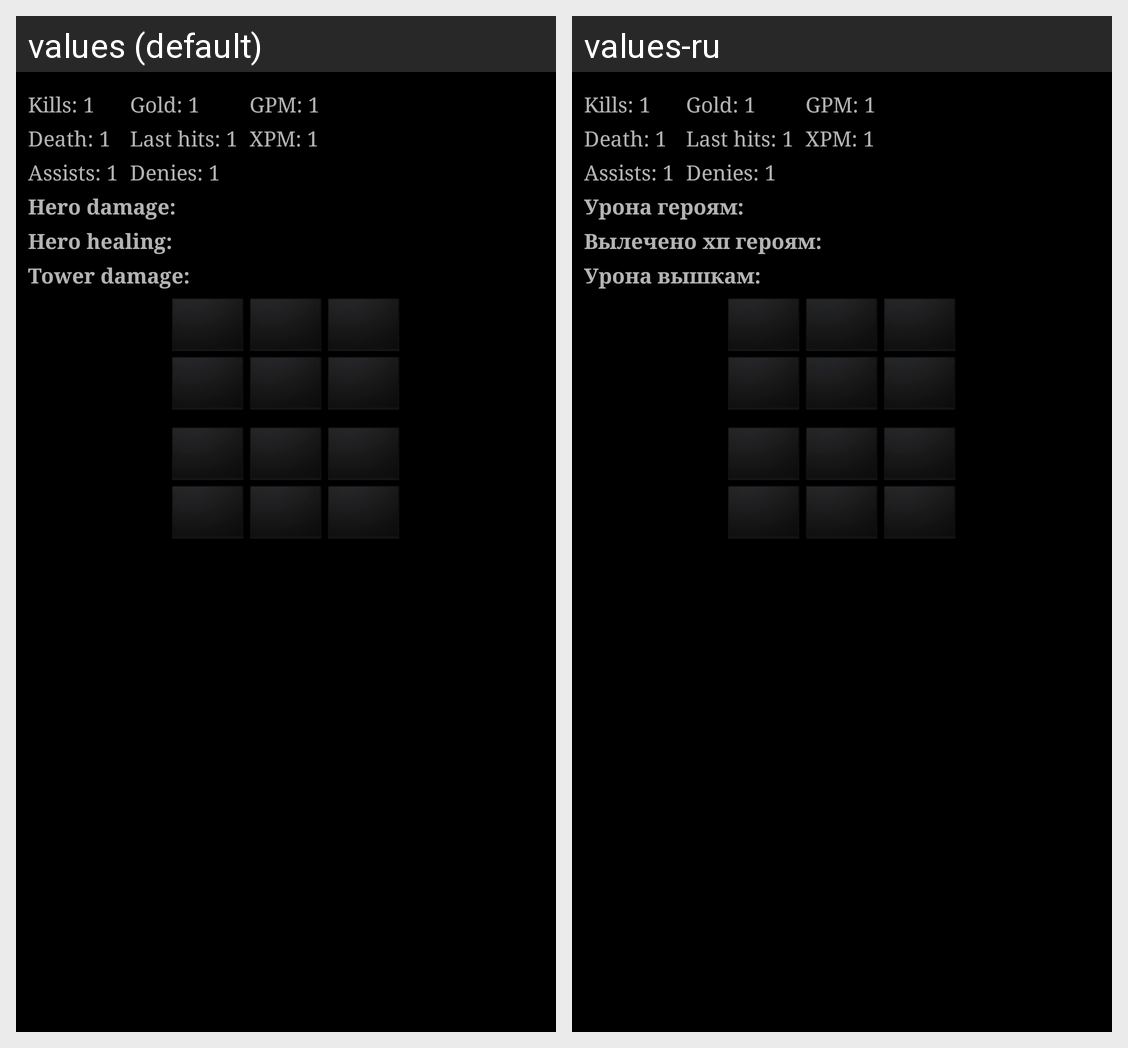

Strings drawn on this Android screen and how each of the app's shown locales translates them:
Android screen res/layout/match_player_summary.xml rendered under 2 locales, left to right: values (default), values-ru. Device: Nexus 5 (rendered at 1080×1920; each locale shown at half size, 540×960, under a caption strip naming it); theme Infodota.
Strings drawn on this screen, with the default value and each locale's value (text and hints the layout hard-codes, and strings that could not be matched under every locale, appear in the picture but are not listed):

hero_damage
  values: Hero damage:
  values-ru: Урона героям:

hero_healing
  values: Hero healing:
  values-ru: Вылечено хп героям:

tower_damage
  values: Tower damage:
  values-ru: Урона вышкам:
